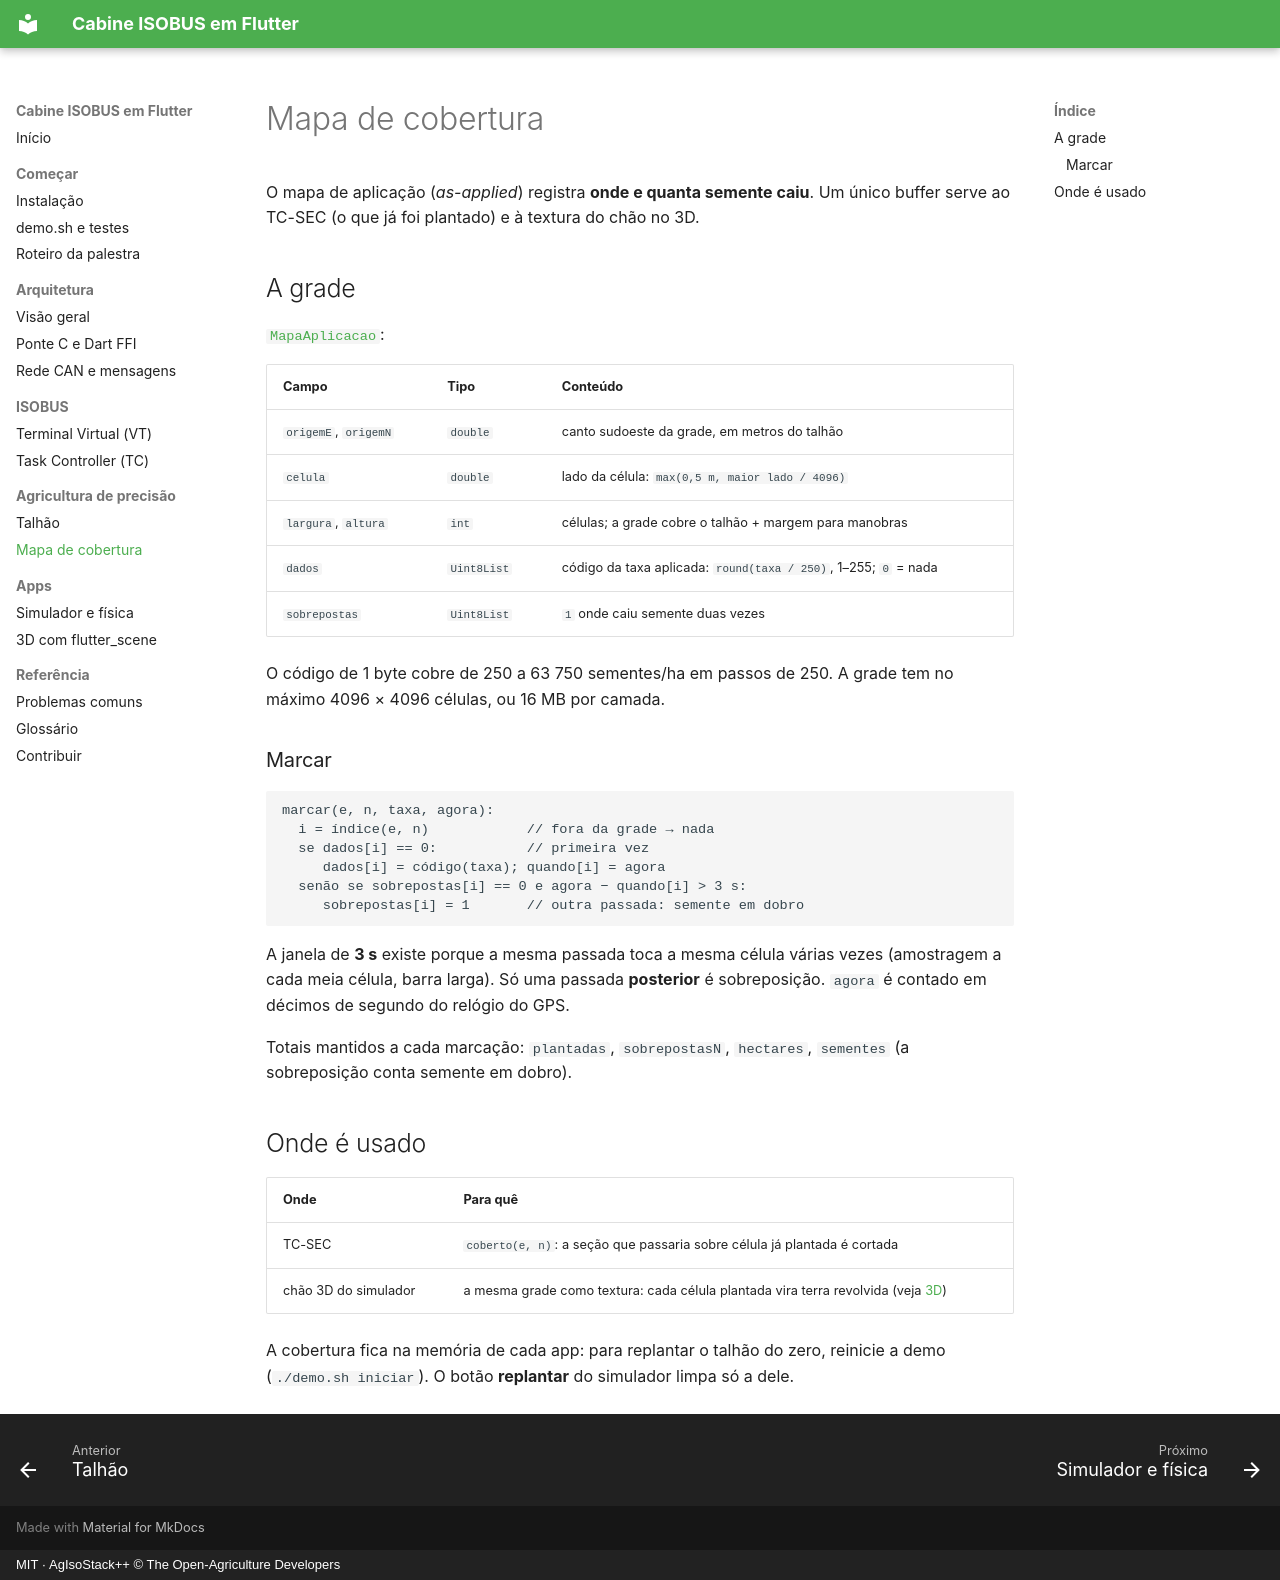

repository: jmfdev6/devfest-isobus-flutter · page: mapa-aplicacao/index.html · generator: mkdocs · copyright: MIT · AgIsoStack++ © The Open-Agriculture Developers

# Mapa de cobertura

O mapa de aplicação (*as-applied*) registra **onde e quanta semente caiu**. Um único buffer serve ao TC-SEC (o que já foi plantado) e à textura do chão no 3D.

## A grade

[`MapaAplicacao`](https://github.com/jmfdev6/devfest-isobus-flutter/blob/main/pacotes/agiso/lib/geo.dart):

| Campo | Tipo | Conteúdo |
|---|---|---|
| `origemE`, `origemN` | `double` | canto sudoeste da grade, em metros do talhão |
| `celula` | `double` | lado da célula: `max(0,5 m, maior lado / 4096)` |
| `largura`, `altura` | `int` | células; a grade cobre o talhão + margem para manobras |
| `dados` | `Uint8List` | código da taxa aplicada: `round(taxa / 250)`, 1–255; `0` = nada |
| `sobrepostas` | `Uint8List` | `1` onde caiu semente duas vezes |

O código de 1 byte cobre de 250 a 63 750 sementes/ha em passos de 250. A grade tem no máximo 4096 × 4096 células, ou 16 MB por camada.

### Marcar

```text
marcar(e, n, taxa, agora):
  i = índice(e, n)            // fora da grade → nada
  se dados[i] == 0:           // primeira vez
     dados[i] = código(taxa); quando[i] = agora
  senão se sobrepostas[i] == 0 e agora − quando[i] > 3 s:
     sobrepostas[i] = 1       // outra passada: semente em dobro
```

A janela de **3 s** existe porque a mesma passada toca a mesma célula várias vezes (amostragem a cada meia célula, barra larga). Só uma passada **posterior** é sobreposição. `agora` é contado em décimos de segundo do relógio do GPS.

Totais mantidos a cada marcação: `plantadas`, `sobrepostasN`, `hectares`, `sementes` (a sobreposição conta semente em dobro).

## Onde é usado

| Onde | Para quê |
|---|---|
| TC-SEC | `coberto(e, n)`: a seção que passaria sobre célula já plantada é cortada |
| chão 3D do simulador | a mesma grade como textura: cada célula plantada vira terra revolvida (veja [3D](3d.md#o-chao-uma-textura)) |

A cobertura fica na memória de cada app: para replantar o talhão do zero, reinicie a demo (`./demo.sh iniciar`). O botão **replantar** do simulador limpa só a dele.
